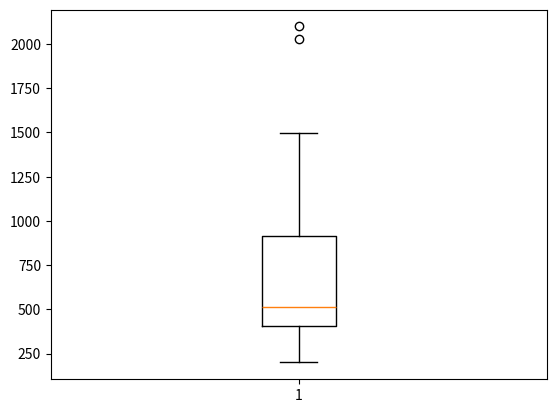
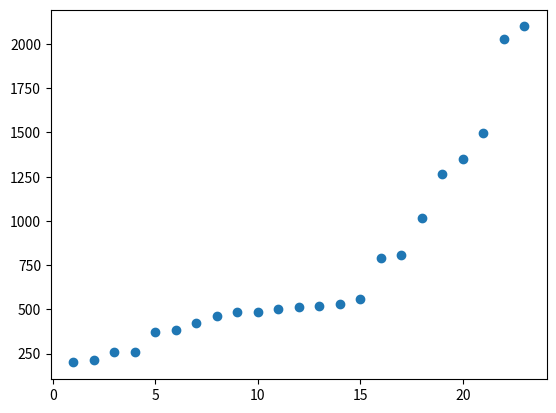
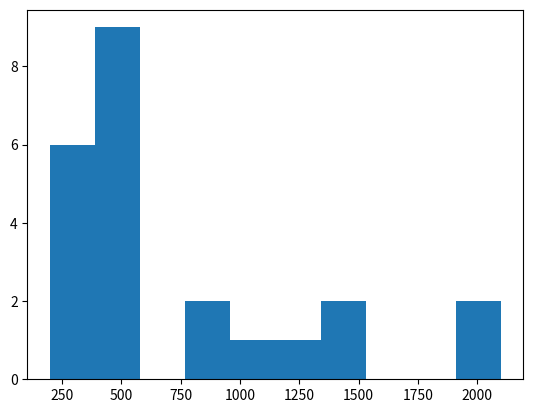

Write Python code to recreate these figures, in order.
import statistics as s
import numpy as np
import matplotlib.pyplot as plt


def main():
    method_A = [
        18,
        18,
        19,
        20,
        21,
        22,
        22.5,
        23.3,
        24,
        24,
        24.5,
        25,
        25,
        25.4,
        26.2,
        26.4,
    ]
    method_B = [
        18.6,
        18.9,
        19.2,
        19.6,
        20.1,
        20.3,
        20.4,
        20.4,
        20.5,
        20.6,
        21.2,
        22,
        22,
        22.3,
        22.5,
        23.6,
    ]
    method_C = [
        20.2,
        20.3,
        20.5,
        20.7,
        20.8,
        20.9,
        21,
        21,
        21,
        21.3,
        21.4,
        21.5,
        21.5,
        21.5,
        21.6,
        21.7,
    ]
    method_D = [
        20,
        20,
        20,
        20.1,
        20.2,
        20.5,
        20.5,
        20.7,
        20.7,
        20.8,
        21,
        21.1,
        21.4,
        21.6,
        22.1,
        22.2,
    ]
    method_A.sort()
    method_B.sort()
    method_C.sort()
    method_D.sort()

    # print(len(method_A), len(method_B), len(method_C), len(method_D))
    print("------------------------------------\n")
    print(
        "MEANS:",
        sum(method_A) / len(method_A),
        sum(method_B) / len(method_B),
        sum(method_C) / len(method_C),
        sum(method_D) / len(method_D),
    )
    print(
        "MEDIANS:",
        s.median(method_A),
        s.median(method_B),
        s.median(method_C),
        s.median(method_D),
    )
    print(
        "FIRST QUARTILES:",
        np.quantile(method_A, 0.25),
        np.quantile(method_B, 0.25),
        np.quantile(method_C, 0.25),
        np.quantile(method_D, 0.25),
    )
    print(
        "THIRD QUARTILES:",
        np.quantile(method_A, 0.75),
        np.quantile(method_B, 0.75),
        np.quantile(method_C, 0.75),
        np.quantile(method_D, 0.75),
    )
    print(
        "STD DEV's:",
        s.stdev(method_A),
        s.stdev(method_B),
        s.stdev(method_C),
        s.stdev(method_D),
    )

    print("\n------------------------------------\n")

    print("Data plotted...")
    twenty_three_samples = [
        2099,
        528,
        2030,
        1350,
        1018,
        384,
        1499,
        1265,
        375,
        424,
        789,
        810,
        522,
        513,
        488,
        200,
        215,
        486,
        257,
        557,
        260,
        461,
        500,
    ]
    x_indexes = [
        1,
        2,
        3,
        4,
        5,
        6,
        7,
        8,
        9,
        10,
        11,
        12,
        13,
        14,
        15,
        16,
        17,
        18,
        19,
        20,
        21,
        22,
        23,
    ]
    twenty_three_samples.sort()

    box_plot = plt.figure()
    plt.boxplot(twenty_three_samples)

    dot_plot = plt.figure()
    plt.scatter(x_indexes, twenty_three_samples)

    histogram = plt.figure()
    plt.hist(twenty_three_samples)

    plt.show()

    print("\n------------------------------------\n")

    hundred_women_sample = {27: 0, 22: 1, 30: 2, 12: 3, 7: 4, 2: 5}
    children = list(hundred_women_sample.values())

    print("CHILDREN MEAN:", s.mean(children))
    print("CHILDREN STD DEV:", s.stdev(children))
    print("MEDIANS:", s.median(children))
    print("FIRST QUARTILES:", np.quantile(children, 0.25))


if __name__ == "__main__":
    main()
